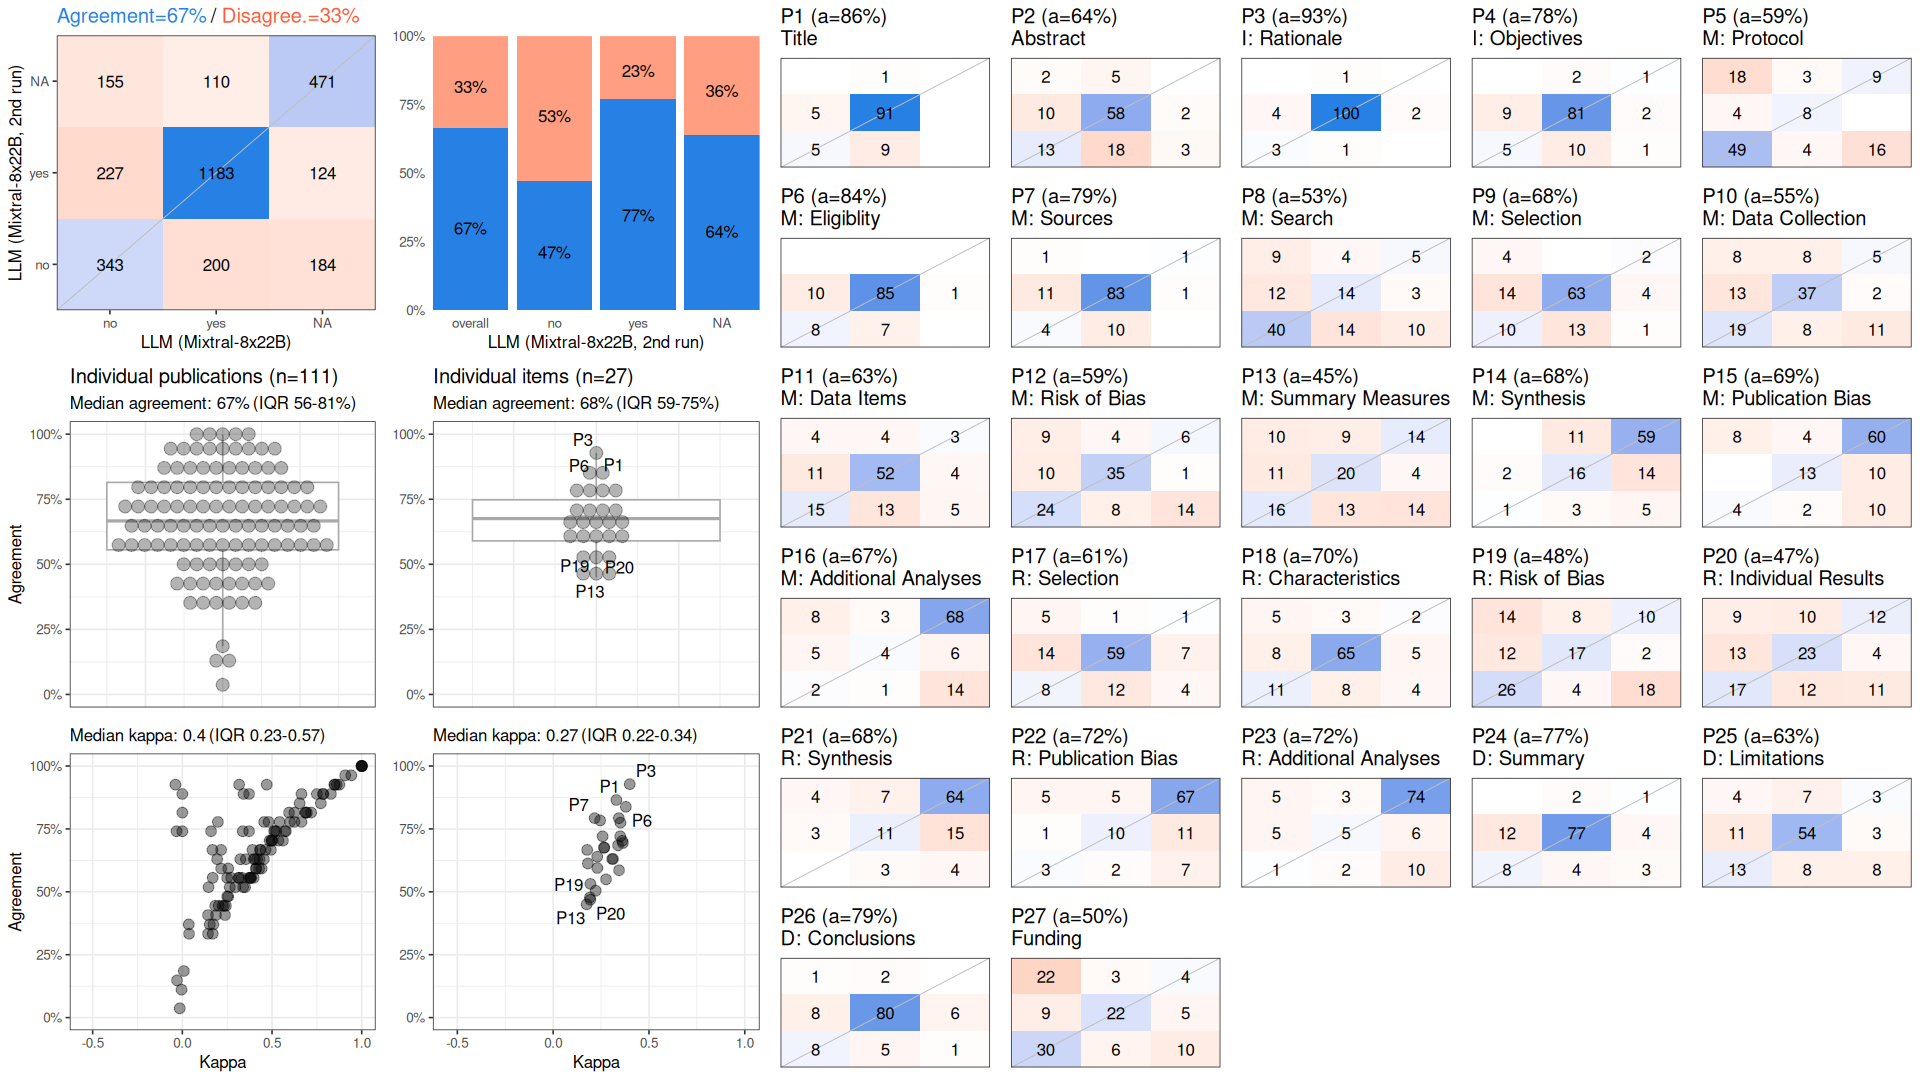

The table this chart was drawn from, first rows:
, cohen_kappa_w, cohen_kappa_w_ci_low, cohen_kappa_w_ci_high, agreement, agreement_ci_low, agreement_ci_high, deferring_fraction, deferring_fraction_ci_low, deferring_fraction_ci_high
combined, 0.464, 0.4029, 0.5246, 0.6663, 0.6273, 0.704, 0, 0, 0
P1, 0.33, NA, NA, 0.8649, NA, NA, 0, NA, NA
P2, 0.23, NA, NA, 0.6396, NA, NA, 0, NA, NA
P3, 0.3996, NA, NA, 0.9279, NA, NA, 0, NA, NA
P4, 0.2451, NA, NA, 0.7838, NA, NA, 0, NA, NA
P5, 0.2306, NA, NA, 0.5946, NA, NA, 0, NA, NA
P6, 0.3793, NA, NA, 0.8378, NA, NA, 0, NA, NA
P7, 0.2164, NA, NA, 0.7928, NA, NA, 0, NA, NA
P8, 0.1944, NA, NA, 0.5315, NA, NA, 0, NA, NA
P9, 0.2669, NA, NA, 0.6757, NA, NA, 0, NA, NA
P10, 0.2761, NA, NA, 0.5495, NA, NA, 0, NA, NA
P11, 0.3079, NA, NA, 0.6306, NA, NA, 0, NA, NA
P12, 0.3439, NA, NA, 0.5856, NA, NA, 0, NA, NA
P13, 0.1747, NA, NA, 0.4505, NA, NA, 0, NA, NA
P14, 0.3386, NA, NA, 0.6847, NA, NA, 0, NA, NA
P15, 0.3638, NA, NA, 0.6937, NA, NA, 0, NA, NA
P16, 0.1776, NA, NA, 0.6667, NA, NA, 0, NA, NA
P17, 0.1812, NA, NA, 0.6126, NA, NA, 0, NA, NA
P18, 0.3608, NA, NA, 0.7027, NA, NA, 0, NA, NA
P19, 0.1918, NA, NA, 0.4775, NA, NA, 0, NA, NA
P20, 0.1939, NA, NA, 0.4685, NA, NA, 0, NA, NA
P21, 0.2652, NA, NA, 0.6757, NA, NA, 0, NA, NA
P22, 0.35, NA, NA, 0.7207, NA, NA, 0, NA, NA
P23, 0.2581, NA, NA, 0.7207, NA, NA, 0, NA, NA
P24, 0.3513, NA, NA, 0.7748, NA, NA, 0, NA, NA
P25, 0.3126, NA, NA, 0.6306, NA, NA, 0, NA, NA
P26, 0.3427, NA, NA, 0.7928, NA, NA, 0, NA, NA
P27, 0.2221, NA, NA, 0.5045, NA, NA, 0, NA, NA
